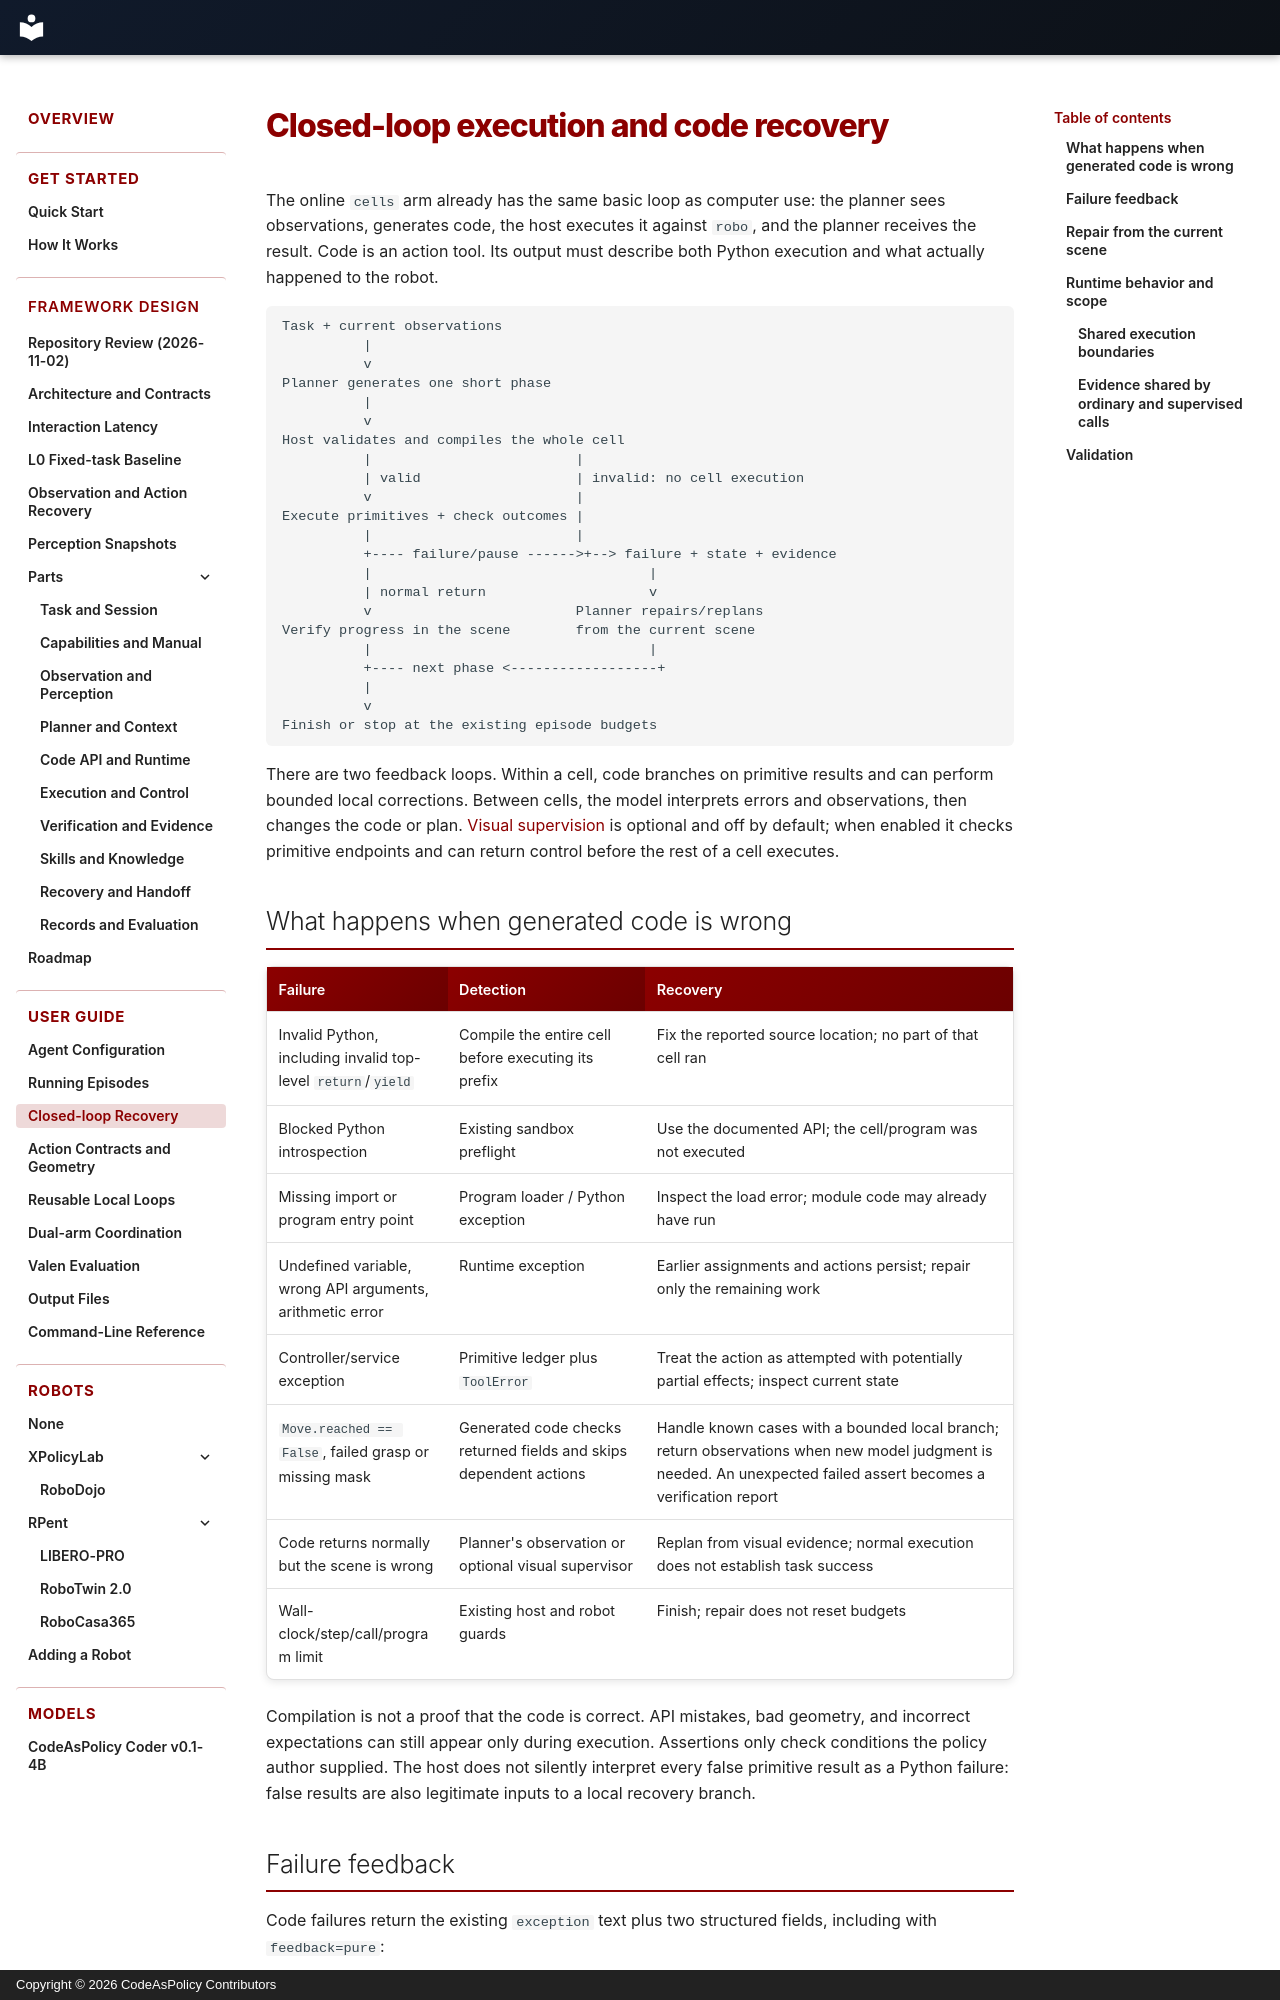

repository: Alex-Zhu1/CodeAsPolicy · page: guide/recovery/index.html · generator: mkdocs · copyright: Copyright © 2026 CodeAsPolicy Contributors

# Closed-loop execution and code recovery

The online `cells` arm already has the same basic loop as computer use:
the planner sees observations, generates code, the host executes it against
`robo`, and the planner receives the result. Code is an action tool. Its output
must describe both Python execution and what actually happened to the robot.

```text
Task + current observations
          |
          v
Planner generates one short phase
          |
          v
Host validates and compiles the whole cell
          |                         |
          | valid                   | invalid: no cell execution
          v                         |
Execute primitives + check outcomes |
          |                         |
          +---- failure/pause ------>+--> failure + state + evidence
          |                                  |
          | normal return                    v
          v                         Planner repairs/replans
Verify progress in the scene        from the current scene
          |                                  |
          +---- next phase <------------------+
          |
          v
Finish or stop at the existing episode budgets
```

There are two feedback loops. Within a cell, code branches on primitive results
and can perform bounded local corrections. Between cells, the model interprets
errors and observations, then changes the code or plan.
[Visual supervision](../visual-supervision.md) is optional and off by default;
when enabled it checks primitive endpoints and can return control before the
rest of a cell executes.

## What happens when generated code is wrong

| Failure | Detection | Recovery |
| --- | --- | --- |
| Invalid Python, including invalid top-level `return`/`yield` | Compile the entire cell before executing its prefix | Fix the reported source location; no part of that cell ran |
| Blocked Python introspection | Existing sandbox preflight | Use the documented API; the cell/program was not executed |
| Missing import or program entry point | Program loader / Python exception | Inspect the load error; module code may already have run |
| Undefined variable, wrong API arguments, arithmetic error | Runtime exception | Earlier assignments and actions persist; repair only the remaining work |
| Controller/service exception | Primitive ledger plus `ToolError` | Treat the action as attempted with potentially partial effects; inspect current state |
| `Move.reached == False`, failed grasp or missing mask | Generated code checks returned fields and skips dependent actions | Handle known cases with a bounded local branch; return observations when new model judgment is needed. An unexpected failed assert becomes a verification report |
| Code returns normally but the scene is wrong | Planner's observation or optional visual supervisor | Replan from visual evidence; normal execution does not establish task success |
| Wall-clock/step/call/program limit | Existing host and robot guards | Finish; repair does not reset budgets |

Compilation is not a proof that the code is correct. API mistakes, bad geometry,
and incorrect expectations can still appear only during execution. Assertions
only check conditions the policy author supplied. The host does not silently
interpret every false primitive result as a Python failure: false results are
also legitimate inputs to a local recovery branch.
